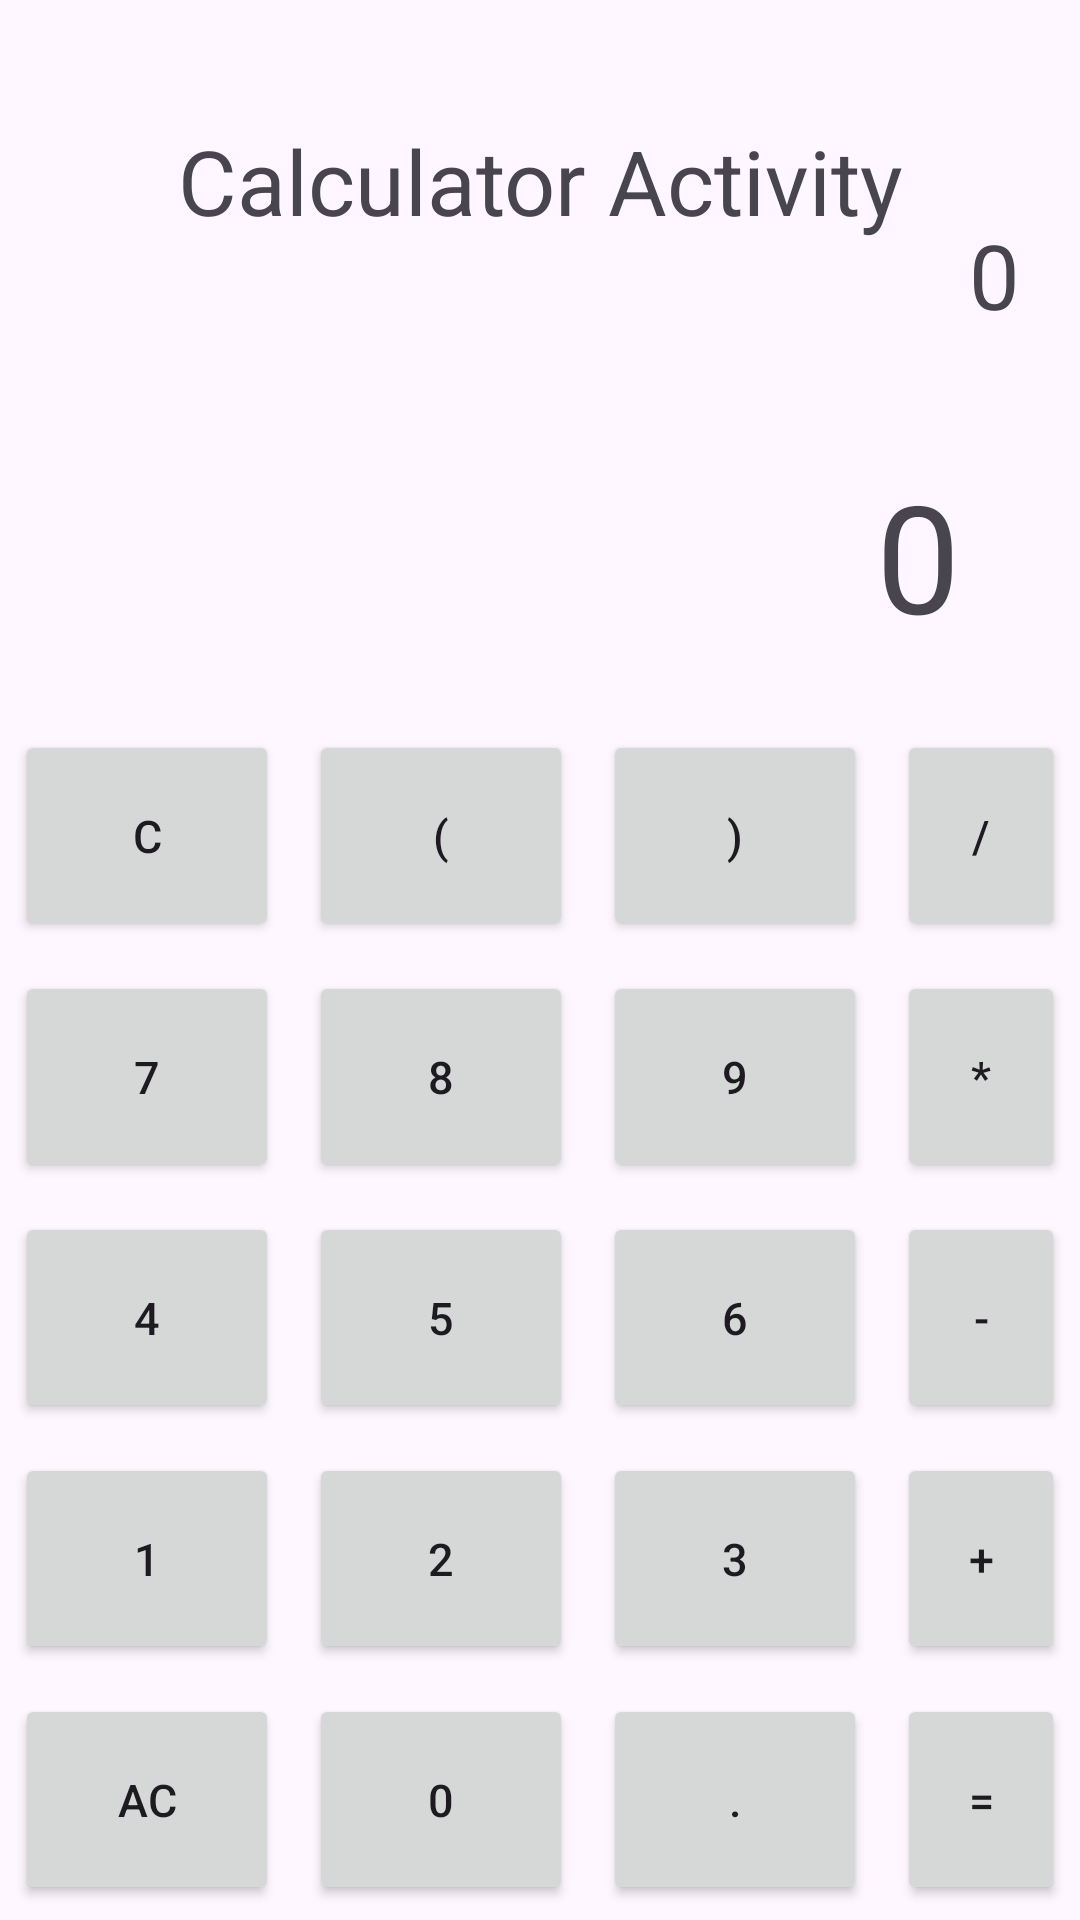

Layout XML and referenced resources for this Android screen:
<!-- AndroidManifest.xml: application theme Theme.DisplayHelloWorldActivity -->
<!-- res/layout/activity_7.xml -->
<?xml version="1.0" encoding="utf-8"?>
<RelativeLayout xmlns:android="http://schemas.android.com/apk/res/android"
    xmlns:app="http://schemas.android.com/apk/res-auto"
    xmlns:tools="http://schemas.android.com/tools"
    android:id="@+id/main"
    android:layout_width="match_parent"
    android:layout_height="match_parent"
    tools:context=".Activity7">

    <TextView
        android:layout_width="match_parent"
        android:layout_height="wrap_content"
        android:text="Calculator Activity"
        android:gravity="center"
        android:layout_marginTop="40dp"
        android:textSize="30sp"
        />

    <TextView
        android:id="@+id/result_tv"
        android:layout_width="match_parent"
        android:layout_height="wrap_content"
        android:layout_marginHorizontal="20dp"
        android:layout_above="@+id/btnAll"
        android:text="0"
        android:textAlignment="textEnd"
        android:textSize="50sp"
        android:paddingHorizontal="20dp"
        android:layout_marginVertical="20dp"
        />

    <TextView
        android:id="@+id/solution_tv"
        android:layout_width="match_parent"
        android:layout_height="wrap_content"
        android:layout_marginHorizontal="20dp"
        android:layout_above="@+id/result_tv"
        android:text="0"
        android:textAlignment="textEnd"
        android:textSize="30sp"
        android:layout_marginVertical="20dp"
        />

    <LinearLayout
        android:id="@+id/btnAll"
        android:layout_width="match_parent"
        android:layout_height="wrap_content"
        android:orientation="vertical"
        android:layout_alignParentBottom="true">

        <LinearLayout
            android:layout_width="match_parent"
            android:layout_height="wrap_content"
            android:orientation="horizontal"
            android:gravity="center"
            >
            <Button
                android:id="@+id/button_c"
                android:layout_width="wrap_content"
                android:layout_height="wrap_content"
                android:paddingVertical="25dp"
                android:text="C"
                android:textSize="15sp"
                android:layout_margin="5dp"
                />
            <Button
                android:id="@+id/button_open_bracket"
                android:layout_width="wrap_content"
                android:layout_height="wrap_content"
                android:paddingVertical="25dp"
                android:text="("
                android:textSize="15sp"
                android:layout_margin="5dp"
                />
            <Button
                android:id="@+id/button_close_bracket"
                android:layout_width="wrap_content"
                android:layout_height="wrap_content"
                android:paddingVertical="25dp"
                android:text=")"
                android:textSize="15sp"
                android:layout_margin="5dp"
                />
            <Button
                android:id="@+id/button_divide"
                android:layout_width="wrap_content"
                android:layout_height="wrap_content"
                android:paddingVertical="25dp"
                android:text="/"
                android:textSize="15sp"
                android:layout_margin="5dp"
                />


        </LinearLayout>
        <LinearLayout
            android:layout_width="match_parent"
            android:layout_height="wrap_content"
            android:orientation="horizontal"
            android:gravity="center"
            >
            <Button
                android:id="@+id/button_7"
                android:layout_width="wrap_content"
                android:layout_height="wrap_content"
                android:paddingVertical="25dp"
                android:text="7"
                android:textSize="15sp"
                android:layout_margin="5dp"
                />
            <Button
                android:id="@+id/button_8"
                android:layout_width="wrap_content"
                android:layout_height="wrap_content"
                android:paddingVertical="25dp"
                android:text="8"
                android:textSize="15sp"
                android:layout_margin="5dp"
                />
            <Button
                android:id="@+id/button_9"
                android:layout_width="wrap_content"
                android:layout_height="wrap_content"
                android:paddingVertical="25dp"
                android:text="9"
                android:textSize="15sp"
                android:layout_margin="5dp"
                />
            <Button
                android:id="@+id/button_multiply"
                android:layout_width="wrap_content"
                android:layout_height="wrap_content"
                android:paddingVertical="25dp"
                android:text="*"
                android:textSize="15sp"
                android:layout_margin="5dp"
                />


        </LinearLayout>
        <LinearLayout
            android:layout_width="match_parent"
            android:layout_height="wrap_content"
            android:orientation="horizontal"
            android:gravity="center"
            >
            <Button
                android:id="@+id/button_4"
                android:layout_width="wrap_content"
                android:layout_height="wrap_content"
                android:paddingVertical="25dp"
                android:text="4"
                android:textSize="15sp"
                android:layout_margin="5dp"
                />
            <Button
                android:id="@+id/button_5"
                android:layout_width="wrap_content"
                android:layout_height="wrap_content"
                android:paddingVertical="25dp"
                android:text="5"
                android:textSize="15sp"
                android:layout_margin="5dp"
                />
            <Button
                android:id="@+id/button_6"
                android:layout_width="wrap_content"
                android:layout_height="wrap_content"
                android:paddingVertical="25dp"
                android:text="6"
                android:textSize="15sp"
                android:layout_margin="5dp"
                />
            <Button
                android:id="@+id/button_subtract"
                android:layout_width="wrap_content"
                android:layout_height="wrap_content"
                android:paddingVertical="25dp"
                android:text="-"
                android:textSize="15sp"
                android:layout_margin="5dp"
                />


        </LinearLayout>
        <LinearLayout
            android:layout_width="match_parent"
            android:layout_height="wrap_content"
            android:orientation="horizontal"
            android:gravity="center"
            >
            <Button
                android:id="@+id/button_1"
                android:layout_width="wrap_content"
                android:layout_height="wrap_content"
                android:paddingVertical="25dp"
                android:text="1"
                android:textSize="15sp"
                android:layout_margin="5dp"
                />
            <Button
                android:id="@+id/button_2"
                android:layout_width="wrap_content"
                android:layout_height="wrap_content"
                android:paddingVertical="25dp"
                android:text="2"
                android:textSize="15sp"
                android:layout_margin="5dp"
                />
            <Button
                android:id="@+id/button_3"
                android:layout_width="wrap_content"
                android:layout_height="wrap_content"
                android:paddingVertical="25dp"
                android:text="3"
                android:textSize="15sp"
                android:layout_margin="5dp"
                />
            <Button
                android:id="@+id/button_addition"
                android:layout_width="wrap_content"
                android:layout_height="wrap_content"
                android:paddingVertical="25dp"
                android:text="+"
                android:textSize="15sp"
                android:layout_margin="5dp"
                />


        </LinearLayout>
        <LinearLayout
            android:layout_width="match_parent"
            android:layout_height="wrap_content"
            android:orientation="horizontal"
            android:gravity="center"
            >
            <Button
                android:id="@+id/button_ac"
                android:layout_width="wrap_content"
                android:layout_height="wrap_content"
                android:paddingVertical="25dp"
                android:text="AC"
                android:textSize="15sp"
                android:layout_margin="5dp"
                />
            <Button
                android:id="@+id/button_0"
                android:layout_width="wrap_content"
                android:layout_height="wrap_content"
                android:paddingVertical="25dp"
                android:text="0"
                android:textSize="15sp"
                android:layout_margin="5dp"
                />
            <Button
                android:id="@+id/button_dot"
                android:layout_width="wrap_content"
                android:layout_height="wrap_content"
                android:paddingVertical="25dp"
                android:text="."
                android:textSize="15sp"
                android:layout_margin="5dp"
                />
            <Button
                android:id="@+id/button_equals"
                android:layout_width="wrap_content"
                android:layout_height="wrap_content"
                android:paddingVertical="25dp"
                android:text="="
                android:textSize="15sp"
                android:layout_margin="5dp"
                />


        </LinearLayout>

    </LinearLayout>

</RelativeLayout>
<!-- resources referenced by this layout -->
<resources>
  <style name="Theme.DisplayHelloWorldActivity" parent="Base.Theme.DisplayHelloWorldActivity" />
  <style name="Base.Theme.DisplayHelloWorldActivity" parent="Theme.Material3.DayNight.NoActionBar">
          
          
      </style>
</resources>
